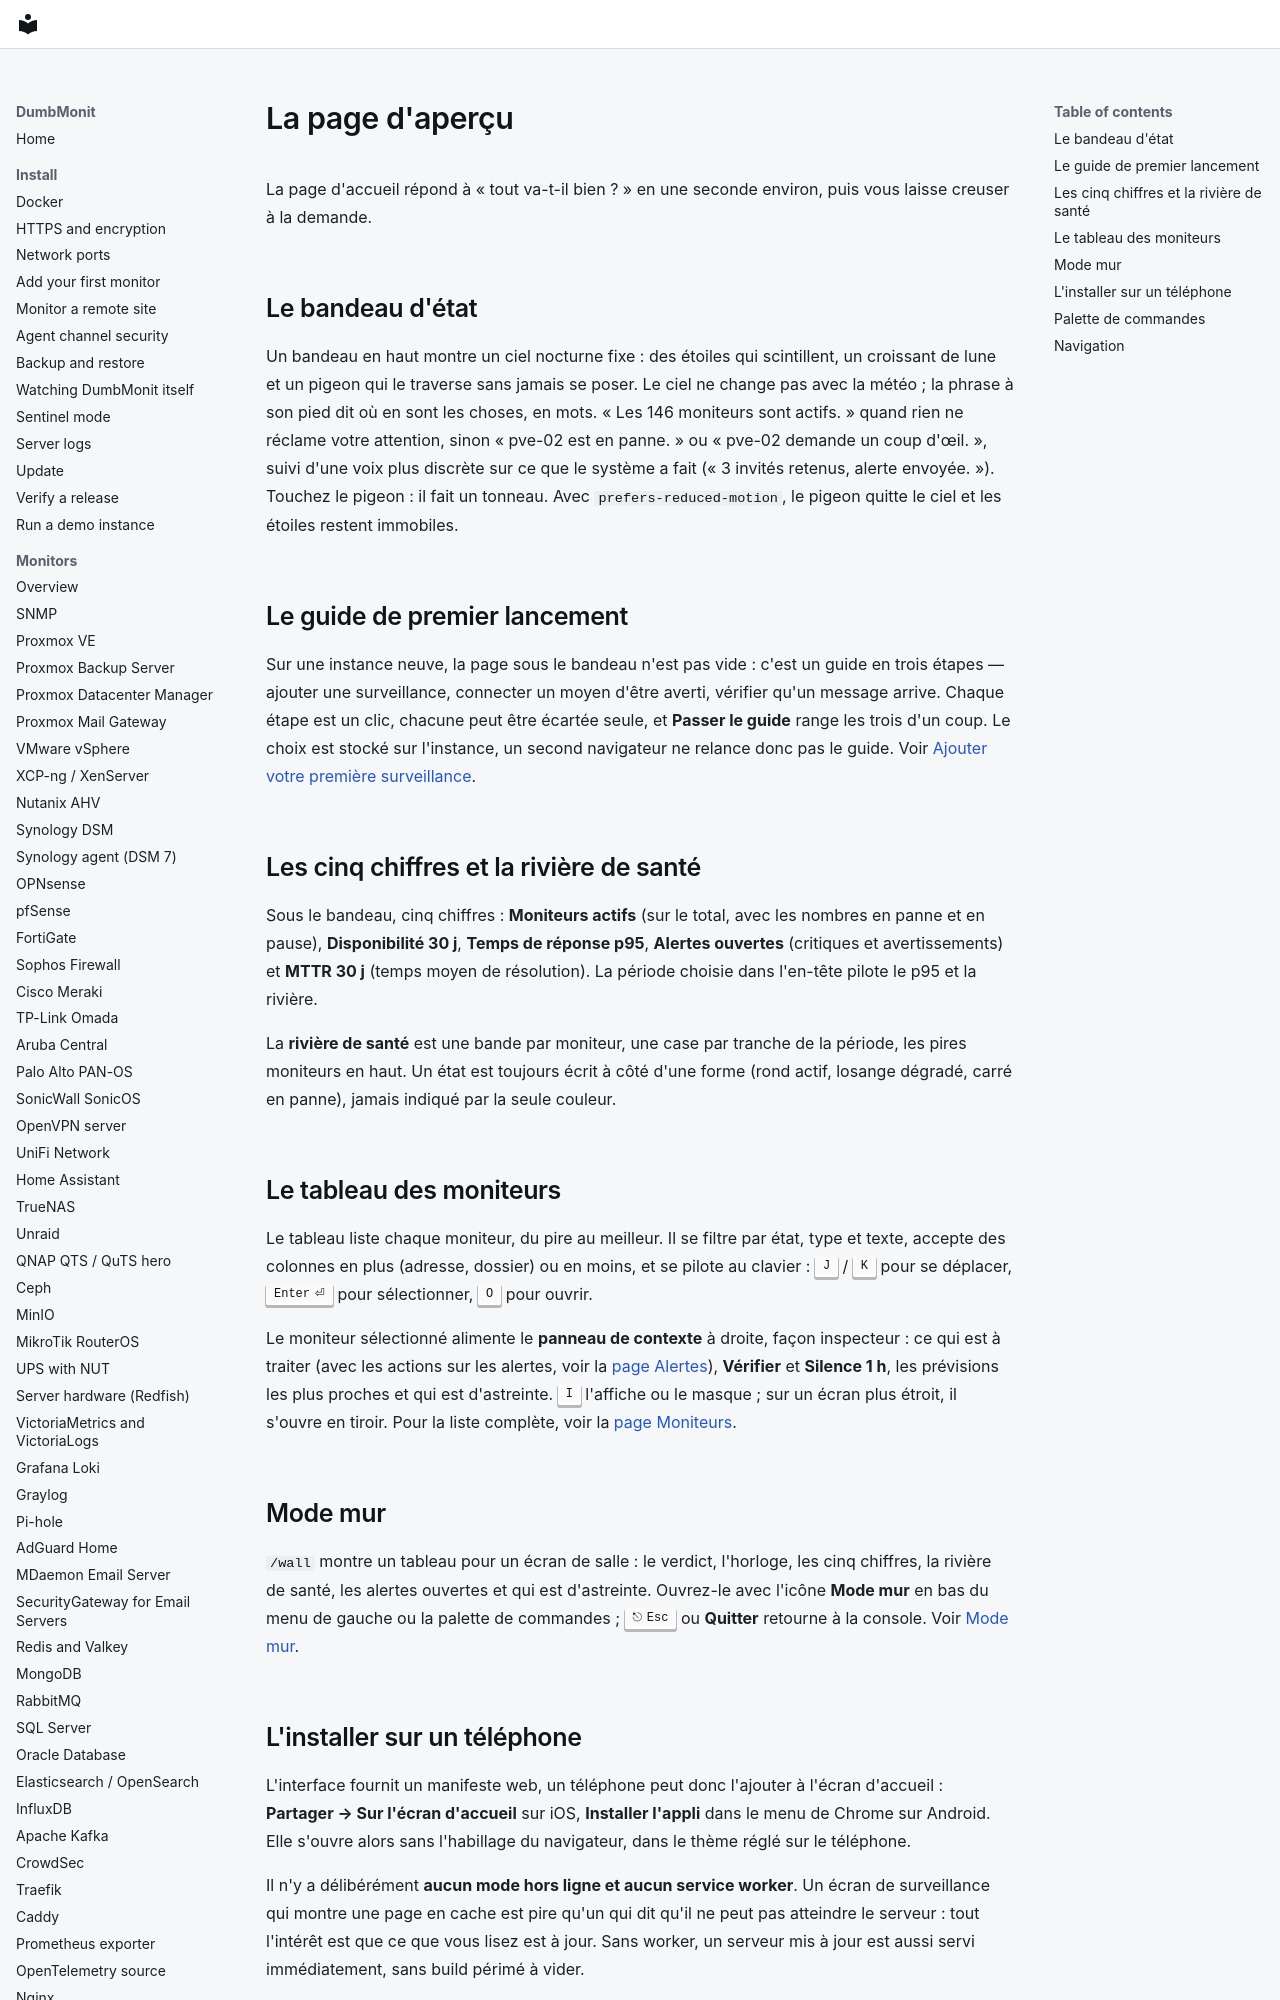

repository: laupernoe/dumbmonit · page: using/overview.fr/index.html · generator: mkdocs

# La page d'aperçu

La page d'accueil répond à « tout va-t-il bien ? » en une seconde environ, puis
vous laisse creuser à la demande.

## Le bandeau d'état {#the-bulletin}

Un bandeau en haut montre un ciel nocturne fixe : des étoiles qui scintillent, un
croissant de lune et un pigeon qui le traverse sans jamais se poser. Le ciel ne
change pas avec la météo ; la phrase à son pied dit où en sont les choses, en
mots. « Les 146 moniteurs sont actifs. » quand rien ne réclame votre attention,
sinon « pve-02 est en panne. » ou « pve-02 demande un coup d'œil. », suivi d'une
voix plus discrète sur ce que le système a fait (« 3 invités retenus, alerte
envoyée. »). Touchez le pigeon : il fait un tonneau. Avec
`prefers-reduced-motion`, le pigeon quitte le ciel et les étoiles restent
immobiles.

## Le guide de premier lancement {#the-first-run-guide}

Sur une instance neuve, la page sous le bandeau n'est pas vide : c'est un
guide en trois étapes — ajouter une surveillance, connecter un moyen d'être
averti, vérifier qu'un message arrive. Chaque étape est un clic, chacune
peut être écartée seule, et **Passer le guide** range les trois d'un coup.
Le choix est stocké sur l'instance, un second navigateur ne relance donc
pas le guide. Voir
[Ajouter votre première surveillance](../install/first-device.md#the-three-first-steps).

## Les cinq chiffres et la rivière de santé {#the-figures}

Sous le bandeau, cinq chiffres : **Moniteurs actifs** (sur le total, avec les
nombres en panne et en pause), **Disponibilité 30 j**, **Temps de réponse p95**,
**Alertes ouvertes** (critiques et avertissements) et **MTTR 30 j** (temps moyen
de résolution). La période choisie dans l'en-tête pilote le p95 et la rivière.

La **rivière de santé** est une bande par moniteur, une case par tranche de la
période, les pires moniteurs en haut. Un état est toujours écrit à côté d'une
forme (rond actif, losange dégradé, carré en panne), jamais indiqué par la seule
couleur.
